Photos from the image-classification dataset "data" in the GitHub repository plumdeq/cardiac-atlas. Its 3 classes are: heart failure infarct, hypertrophy, normal.

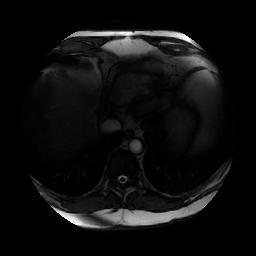
Label: hypertrophy

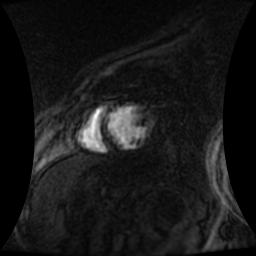
Label: heart failure infarct

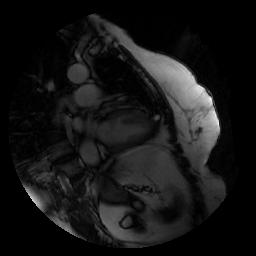
Label: normal

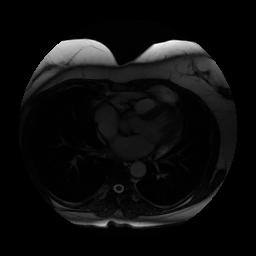
Label: normal

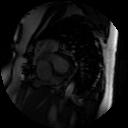
Label: hypertrophy

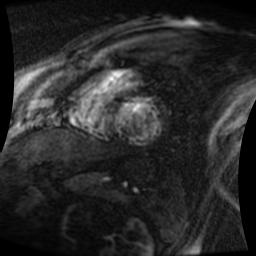
Label: hypertrophy
